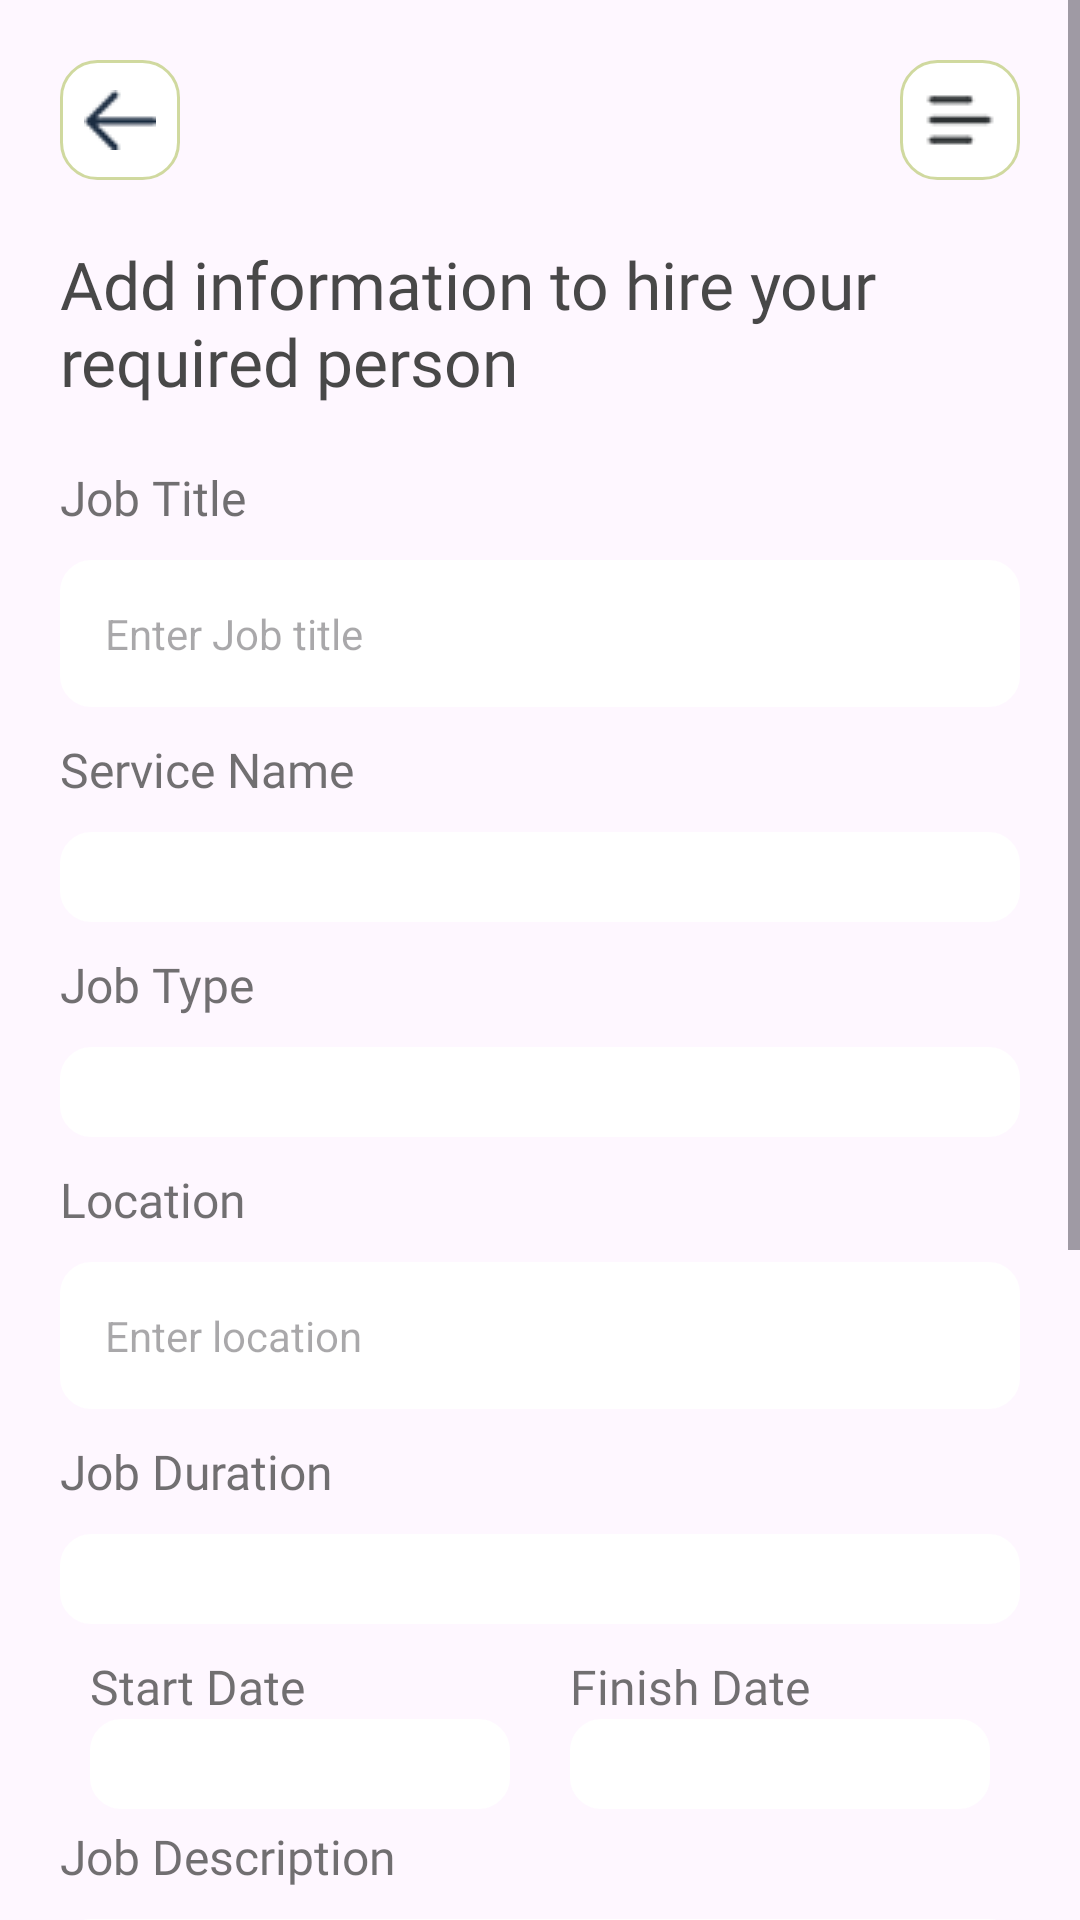

Android layout source for this screen:
<!-- AndroidManifest.xml: application theme Theme.Teckgeeks2 -->
<!-- res/layout/postjob.xml -->
<?xml version="1.0" encoding="utf-8"?>
<androidx.constraintlayout.widget.ConstraintLayout xmlns:android="http://schemas.android.com/apk/res/android"
    android:layout_width="match_parent"
    android:layout_height="match_parent">

    <ScrollView
        android:layout_width="match_parent"
        android:layout_height="match_parent">

    <RelativeLayout
        android:layout_width="match_parent"
        android:layout_height="match_parent"
        android:padding="20dp">

        <ImageButton
            android:id="@+id/back"
            android:layout_width="40dp"
            android:layout_height="40dp"
            android:src="@drawable/arrowleft"
            android:background="@drawable/border_rectangle"
            android:layout_alignParentLeft="true"/>

        <ImageButton
            android:id="@+id/menu"
            android:layout_width="40dp"
            android:layout_height="40dp"
            android:src="@drawable/menu"
            android:background="@drawable/border_rectangle"
            android:layout_toLeftOf="@+id/back"
            android:layout_alignParentRight="true"/>

        <TextView
            android:id="@+id/title"
            android:layout_width="match_parent"
            android:layout_height="wrap_content"
            android:text="Add information to hire your required person"
            android:layout_below="@+id/back"
            android:fontFamily="@font/poppins_bold"
            android:textSize="22sp"
            android:layout_marginVertical="20dp"
            android:textColor="#E6343434" />

        <TextView
            android:id="@+id/jobtitlelbl"
            android:layout_width="wrap_content"
            android:layout_height="wrap_content"
            android:layout_below="@id/title"
            android:text="Job Title"
            android:fontFamily="@font/poppins_regular"
            android:textSize="16sp"
            android:textColor="#B3343434"/>

        <EditText
            android:id="@+id/jobtitlefield"
            android:layout_width="match_parent"
            android:layout_height="wrap_content"
            android:hint="Enter Job title"
            android:background="@drawable/edittextfield"
            android:layout_below="@+id/jobtitlelbl"
            android:padding="15dp"
            android:textSize="14sp"
            android:layout_marginVertical="10dp" />

        <TextView
            android:id="@+id/servicelbl"
            android:layout_width="wrap_content"
            android:layout_height="wrap_content"
            android:layout_below="@id/jobtitlefield"
            android:text="Service Name"
            android:fontFamily="@font/poppins_regular"
            android:textSize="16sp"
            android:textColor="#B3343434"/>

        <Spinner
            android:id="@+id/servicespinner"
            android:layout_width="match_parent"
            android:layout_height="wrap_content"
            android:background="@drawable/edittextfield"
            android:layout_below="@id/servicelbl"
            android:padding="15dp"
            android:textSize="14sp"
            android:layout_marginVertical="10dp"/>

        <TextView
            android:id="@+id/jobtypelbl"
            android:layout_width="wrap_content"
            android:layout_height="wrap_content"
            android:layout_below="@id/servicespinner"
            android:text="Job Type"
            android:fontFamily="@font/poppins_regular"
            android:textSize="16sp"
            android:textColor="#B3343434"/>

        <Spinner
            android:id="@+id/jobtypespinner"
            android:layout_width="match_parent"
            android:layout_height="wrap_content"
            android:background="@drawable/edittextfield"
            android:layout_below="@id/jobtypelbl"
            android:padding="15dp"
            android:textSize="14sp"
            android:layout_marginVertical="10dp"/>

        <TextView
            android:id="@+id/locationlbl"
            android:layout_width="wrap_content"
            android:layout_height="wrap_content"
            android:layout_below="@id/jobtypespinner"
            android:text="Location"
            android:fontFamily="@font/poppins_regular"
            android:textSize="16sp"
            android:textColor="#B3343434"/>

        <EditText
            android:id="@+id/locationspinner"
            android:layout_width="match_parent"
            android:layout_height="wrap_content"
            android:background="@drawable/edittextfield"
            android:layout_below="@id/locationlbl"
            android:padding="15dp"
            android:textSize="14sp"
            android:hint="Enter location"
            android:layout_marginVertical="10dp"/>

        <TextView
            android:id="@+id/jobdurationlbl"
            android:layout_width="wrap_content"
            android:layout_height="wrap_content"
            android:layout_below="@id/locationspinner"
            android:text="Job Duration"
            android:fontFamily="@font/poppins_regular"
            android:textSize="16sp"
            android:textColor="#B3343434"/>

        <Spinner
            android:id="@+id/jobdurationspinner"
            android:layout_width="match_parent"
            android:layout_height="wrap_content"
            android:background="@drawable/edittextfield"
            android:layout_below="@id/jobdurationlbl"
            android:padding="15dp"
            android:textSize="14sp"
            android:layout_marginVertical="10dp"/>

        <LinearLayout
            android:id="@+id/timelbl"
            android:layout_width="match_parent"
            android:layout_height="wrap_content"
            android:layout_below="@+id/jobdurationspinner"
            android:orientation="horizontal">

            <TextView
                android:layout_width="0dp"
                android:layout_height="match_parent"
                android:layout_weight="1"
                android:text="Start Date"
                android:fontFamily="@font/poppins_regular"
                android:textSize="16sp"
                android:textColor="#B3343434"
                android:layout_marginHorizontal="10dp"/>

            <TextView
                android:layout_width="0dp"
                android:layout_height="match_parent"
                android:layout_weight="1"
                android:text="Finish Date"
                android:fontFamily="@font/poppins_regular"
                android:textSize="16sp"
                android:textColor="#B3343434"
                android:layout_marginHorizontal="10dp"/>

        </LinearLayout>

        <LinearLayout
            android:id="@+id/timespinner"
            android:layout_width="match_parent"
            android:layout_height="wrap_content"
            android:layout_below="@+id/timelbl"
            android:orientation="horizontal">

            <Spinner
                android:id="@+id/startdate"
                android:layout_width="0dp"
                android:layout_height="match_parent"
                android:layout_weight="1"
                android:background="@drawable/edittextfield"
                android:padding="15dp"
                android:textSize="14sp"

                android:layout_marginHorizontal="10dp"/>

            <Spinner
                android:id="@+id/finishdate"
                android:layout_width="0dp"
                android:layout_height="match_parent"
                android:layout_weight="1"
                android:background="@drawable/edittextfield"
                android:padding="15dp"
                android:textSize="14sp"

                android:layout_marginHorizontal="10dp"/>

        </LinearLayout>

        <TextView
            android:id="@+id/descriptionlbl"
            android:layout_width="wrap_content"
            android:layout_height="wrap_content"
            android:layout_below="@id/timespinner"
            android:text="Job Description"
            android:fontFamily="@font/poppins_regular"
            android:layout_marginTop="5dp"
            android:textSize="16sp"
            android:textColor="#B3343434"/>

        <EditText
            android:id="@+id/descriptionbox"
            android:layout_width="match_parent"
            android:layout_height="wrap_content"
            android:hint="Enter details here..."
            android:background="@drawable/edittextfield"
            android:layout_below="@+id/descriptionlbl"
            android:padding="15dp"
            android:textSize="14sp"
            android:fontFamily="@font/poppins_regular"
            android:layout_marginVertical="10dp"
            android:inputType="textMultiLine"
            android:lines="5"/>

        <TextView
            android:id="@+id/budgetlbl"
            android:layout_width="wrap_content"
            android:layout_height="wrap_content"
            android:layout_below="@id/descriptionbox"
            android:text="Budget"
            android:fontFamily="@font/poppins_regular"
            android:textSize="16sp"
            android:textColor="#B3343434"/>

        <EditText
            android:id="@+id/budget"
            android:layout_width="match_parent"
            android:layout_height="wrap_content"
            android:hint="Please mention budget per hour for this task"
            android:background="@drawable/edittextfield"
            android:layout_below="@+id/budgetlbl"
            android:padding="15dp"
            android:textSize="14sp"
            android:layout_marginVertical="10dp" />

        <com.google.android.material.button.MaterialButton
            android:id="@+id/postjob"
            android:layout_below="@id/budget"
            android:layout_width="match_parent"
            android:layout_height="wrap_content"
            android:layout_centerHorizontal="true"
            android:layout_marginTop="30dp"
            android:layout_marginLeft="20dp"
            android:layout_marginRight="20dp"
            android:layout_marginBottom="30dp"
            android:backgroundTint="#2E3234"
            android:textSize="16sp"
            android:text="Post a job" />




    </RelativeLayout>

    </ScrollView>
</androidx.constraintlayout.widget.ConstraintLayout>
<!-- resources referenced by this layout -->
<resources>
  <!-- drawable arrowleft: png bitmap (drawable, 1932 bytes) -->
  <!-- drawable border_rectangle (drawable) -->
  <?xml version="1.0" encoding="utf-8"?>
  <selector xmlns:android="http://schemas.android.com/apk/res/android">
  <item>
      <shape android:shape="rectangle">
          <solid android:color="@color/white"/>
          <stroke android:color="#C0C1CE80" android:width="1dp"/>
          <corners android:radius="12dp"/>
      </shape>
  </item>
  </selector>
  <!-- drawable edittextfield (drawable) -->
  <?xml version="1.0" encoding="utf-8"?>
  <shape xmlns:android="http://schemas.android.com/apk/res/android" android:shape="rectangle">
      <solid
          android:color="@color/white"/>
  
      <corners
          android:radius="10dp"/>
      <stroke
          android:color="#ffffff"
          android:width="1dp"/>
  </shape>
  <!-- drawable menu: png bitmap (drawable, 1722 bytes) -->
  <style name="Theme.Teckgeeks2" parent="Base.Theme.Teckgeeks2" />
  <color name="white">#FFFFFFFF</color>
  <style name="Base.Theme.Teckgeeks2" parent="Theme.Material3.DayNight.NoActionBar">
          
          
      </style>
</resources>
